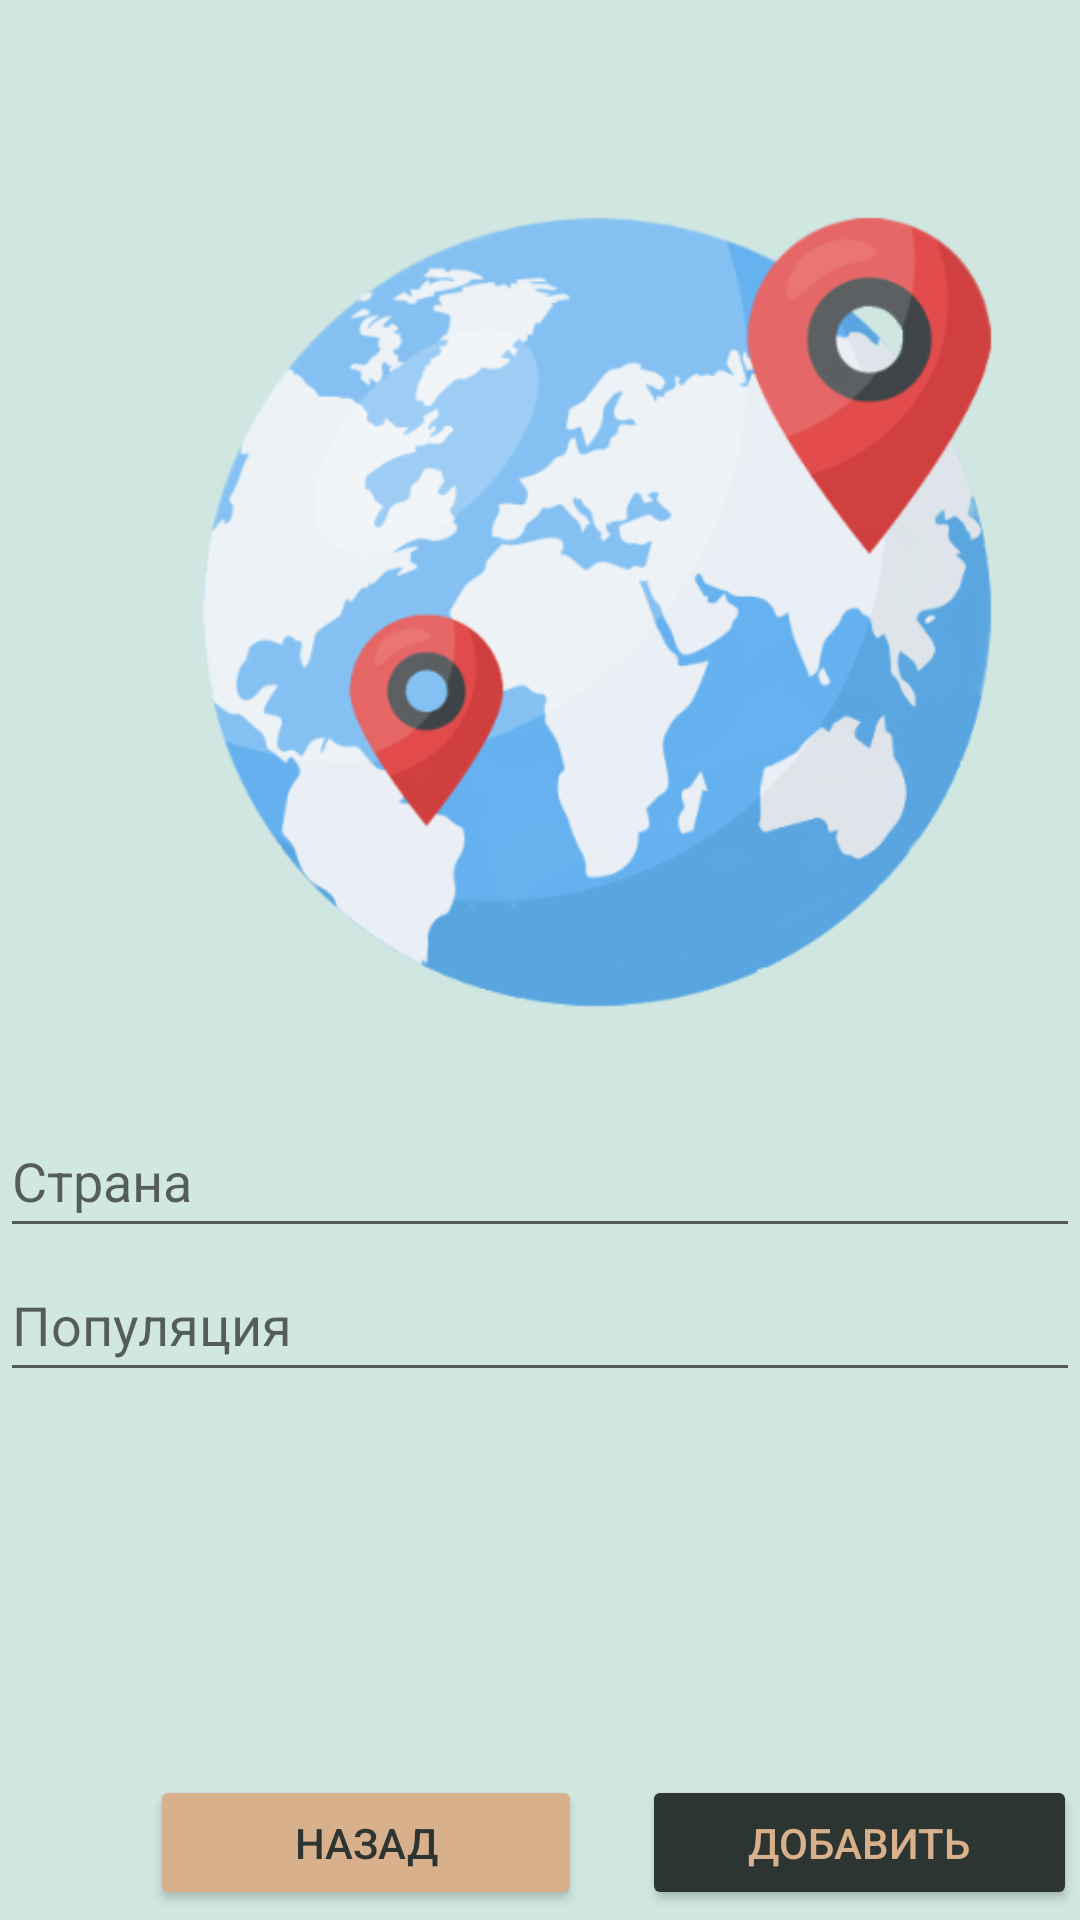

Produce the Android XML layout that renders to this screen, including the resource entries it uses.
<!-- AndroidManifest.xml: application theme Theme.Country_Mobilky -->
<!-- res/layout/activity_add.xml -->
<?xml version="1.0" encoding="utf-8"?>
<RelativeLayout xmlns:android="http://schemas.android.com/apk/res/android"
    xmlns:app="http://schemas.android.com/apk/res-auto"
    xmlns:tools="http://schemas.android.com/tools"
    android:layout_width="match_parent"
    android:layout_height="match_parent"
    tools:context="com.example.country_mobilky.ADD">

    <RelativeLayout
        android:id="@+id/Up"
        android:layout_width="match_parent"
        android:layout_height="20dp"
        android:background="#D1E8E2"
        app:layout_constraintEnd_toEndOf="parent"
        app:layout_constraintStart_toStartOf="parent"
        app:layout_constraintTop_toTopOf="parent">

    </RelativeLayout>

    <LinearLayout
        android:layout_width="match_parent"
        android:layout_height="match_parent"
        android:layout_above="@+id/Down"
        android:layout_below="@+id/Up"
        android:background="#D1E8E2"
        android:orientation="vertical">

        <com.google.android.material.imageview.ShapeableImageView
            android:id="@+id/ImgBut"
            android:layout_width="328dp"
            android:layout_height="328dp"
            android:layout_alignParentTop="true"
            android:layout_centerHorizontal="true"
            android:layout_marginStart="35dp"
            android:layout_marginTop="20dp"
            android:background="@color/white"
            android:backgroundTint="#029D8D8F"
            android:minWidth="250dp"
            android:minHeight="250dp"
            android:onClick="onClickChooseImage"
            android:scaleType="fitXY"

            android:src="@drawable/planet"
            tools:ignore="SpeakableTextPresentCheck" />

        <EditText
            android:id="@+id/edtCountry"
            android:layout_width="match_parent"
            android:layout_height="48dp"

            android:hint="Страна"
            android:minHeight="48dp"
            android:textColor="#000000"></EditText>

        <EditText
            android:id="@+id/edtPopulation"
            android:layout_width="match_parent"
            android:layout_height="48dp"

            android:hint="Популяция"
            android:minHeight="48dp"
            android:textColor="#000000"></EditText>


    </LinearLayout>


    <LinearLayout
        android:id="@+id/Down"
        android:layout_width="match_parent"
        android:layout_height="50dp"
        android:layout_alignParentBottom="true"
        android:layout_centerInParent="true"
        android:layout_marginBottom="-2dp"
        android:background="#D1E8E2"
        android:orientation="horizontal"
        app:layout_constraintBottom_toBottomOf="parent">

        <Button
            android:id="@+id/BackAdd"
            android:layout_width="144dp"
            android:layout_height="wrap_content"
            android:layout_centerInParent="true"
            android:layout_marginHorizontal="45dp"
            android:layout_marginStart="50dp"
            android:layout_marginBottom="5dp"
            android:backgroundTint="#D9B08C"
            android:onClick="onClickBack"
            android:text="Назад"
            android:textColor="#2C3531"
            app:cornerRadius="25dp"
            app:strokeWidth="1dp" />

        <Button
            android:id="@+id/Add"
            android:layout_width="145dp"
            android:layout_height="wrap_content"
            android:layout_centerInParent="true"
            android:layout_marginHorizontal="45dp"
            android:layout_marginStart="20dp"
            android:layout_marginEnd="50dp"
            android:layout_marginBottom="5dp"
            android:backgroundTint="#2C3531"
            android:minHeight="48dp"
            android:onClick="onClickADD"
            android:text="Добавить"
            android:textColor="#D9B08C"
            app:cornerRadius="25dp"
            app:strokeWidth="1dp" />

    </LinearLayout>


</RelativeLayout>
<!-- resources referenced by this layout -->
<resources>
  <!-- drawable planet: png bitmap (drawable-v24, 86253 bytes) -->
  <style name="Theme.Country_Mobilky" parent="Theme.MaterialComponents.DayNight.DarkActionBar">
          
          <item name="colorPrimary">@color/purple_500</item>
          <item name="colorPrimaryVariant">@color/purple_700</item>
          <item name="colorOnPrimary">@color/white</item>
          
          <item name="colorSecondary">@color/teal_200</item>
          <item name="colorSecondaryVariant">@color/teal_700</item>
          <item name="colorOnSecondary">@color/black</item>
          
          <item name="android:statusBarColor">?attr/colorPrimaryVariant</item>
          
      </style>
  <!-- not gathered from this repository: default colours our renderer supplied (Android Studio template values) -->
  <color name="purple_500">#FF6200EE</color>
  <color name="purple_700">#FF3700B3</color>
  <color name="teal_200">#FF03DAC5</color>
  <color name="teal_700">#FF018786</color>
  <color name="black">#FF000000</color>
  <color name="white">#FFFFFFFF</color>
</resources>
